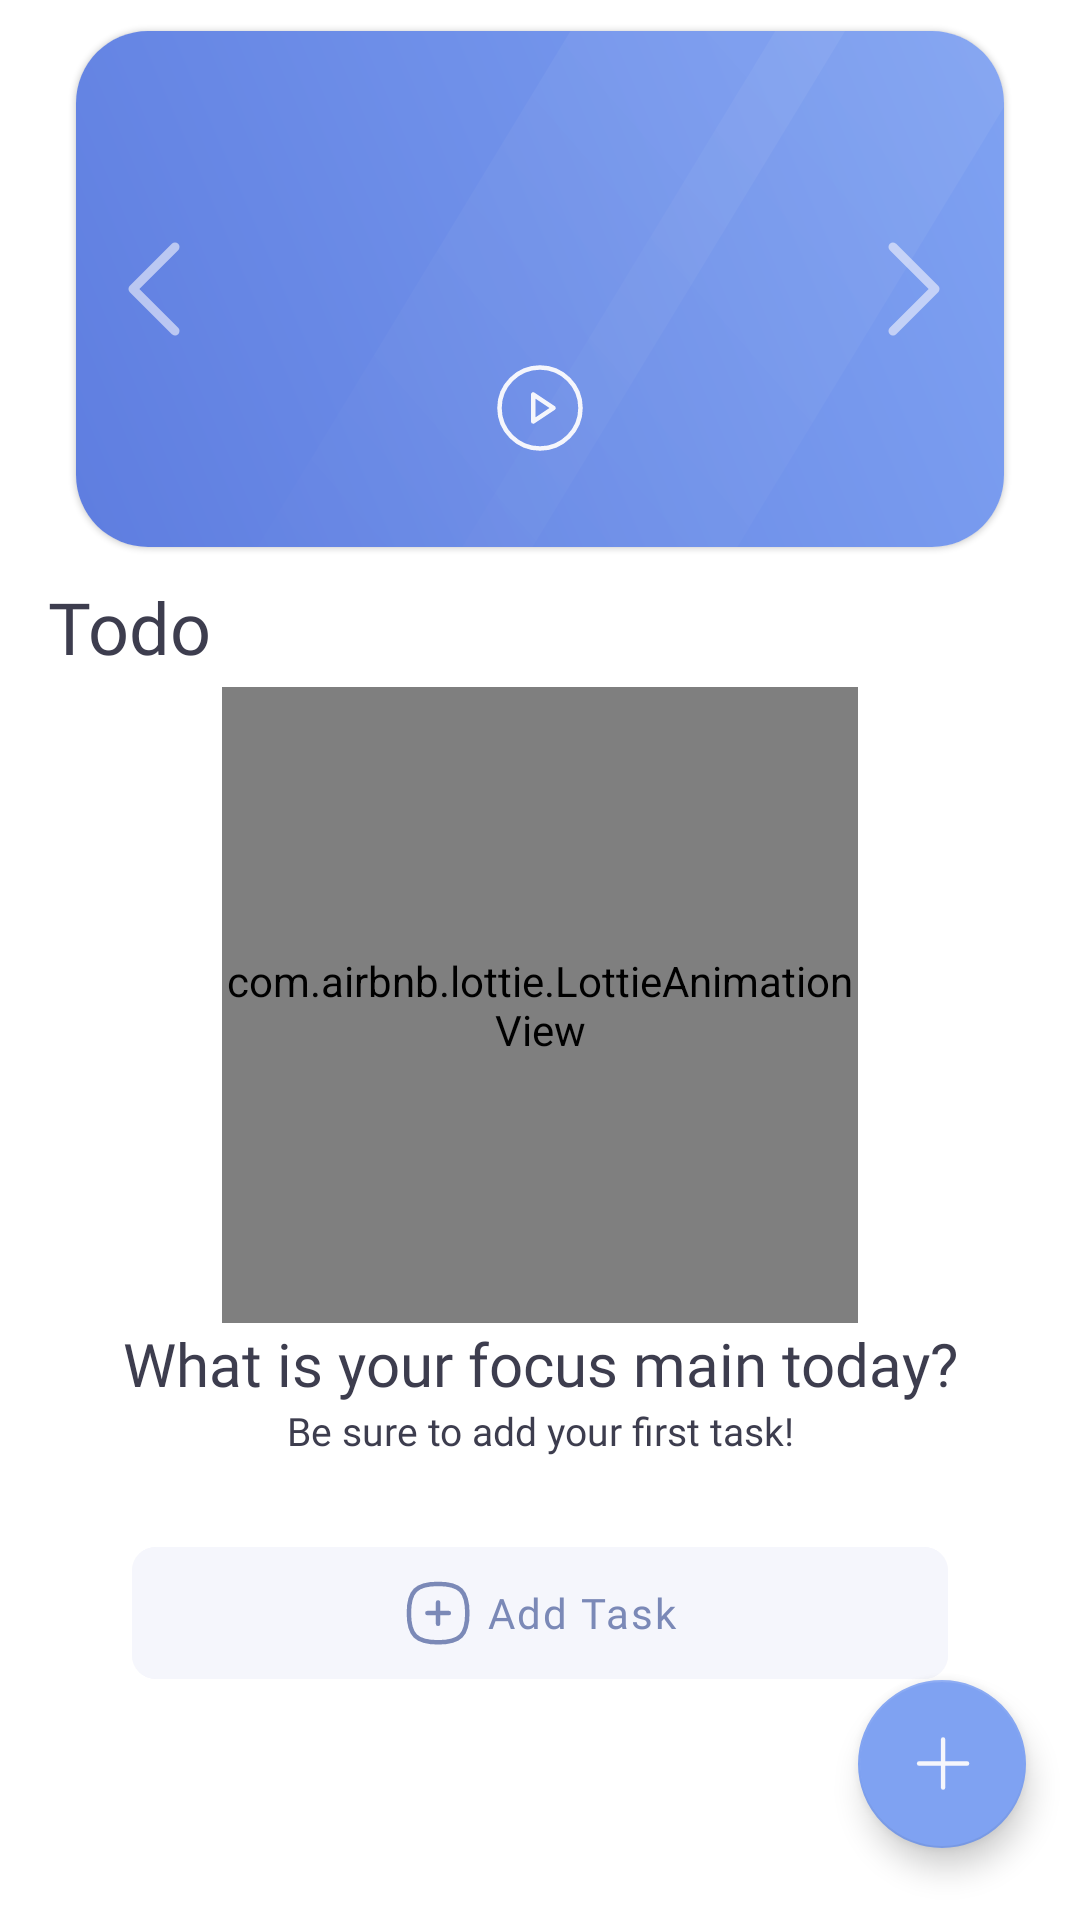

Layout XML and referenced resources for this Android screen:
<!-- AndroidManifest.xml: application theme Theme.NoteApp -->
<!-- res/layout/fragment_home.xml -->
<?xml version="1.0" encoding="utf-8"?>
<androidx.constraintlayout.widget.ConstraintLayout xmlns:android="http://schemas.android.com/apk/res/android"
    xmlns:app="http://schemas.android.com/apk/res-auto"
    xmlns:tools="http://schemas.android.com/tools"
    android:layout_width="match_parent"
    android:layout_height="match_parent"
    android:background="?colorSurface"
    tools:context=".ui.home.HomeFragment">

    <com.google.android.material.card.MaterialCardView
        android:id="@+id/timerCardView"
        android:layout_width="match_parent"
        android:layout_height="wrap_content"
        android:layout_marginStart="16dp"
        android:layout_marginEnd="16dp"
        app:cardCornerRadius="24dp"
        app:cardUseCompatPadding="true"
        app:layout_constraintEnd_toEndOf="parent"
        app:layout_constraintStart_toStartOf="parent"
        app:layout_constraintTop_toTopOf="parent">

        <androidx.constraintlayout.widget.ConstraintLayout
            android:layout_width="match_parent"
            android:layout_height="172dp"
            android:background="@drawable/ic_card_bg">

            <com.google.android.material.button.MaterialButton
                android:id="@+id/leftButton"
                style="?borderlessButtonStyle"
                android:layout_width="56dp"
                android:layout_height="0dp"
                android:alpha=".6"
                android:insetLeft="0dp"
                android:insetTop="0dp"
                android:insetRight="0dp"
                android:insetBottom="0dp"
                app:backgroundTint="@android:color/transparent"
                app:icon="@drawable/ic_arrow_left"
                app:iconGravity="textStart"
                app:iconTint="@color/white_app"
                app:layout_constraintBottom_toBottomOf="parent"
                app:layout_constraintStart_toStartOf="parent"
                app:layout_constraintTop_toTopOf="parent" />

            <com.google.android.material.button.MaterialButton
                android:id="@+id/rightButton"
                style="?borderlessButtonStyle"
                android:layout_width="56dp"
                android:layout_height="0dp"
                android:alpha=".6"
                android:insetLeft="0dp"
                android:insetTop="0dp"
                android:insetRight="0dp"
                android:insetBottom="0dp"
                app:backgroundTint="@android:color/transparent"
                app:icon="@drawable/ic_arrow_right"
                app:iconGravity="textStart"
                app:iconTint="@color/white_app"
                app:layout_constraintBottom_toBottomOf="parent"
                app:layout_constraintEnd_toEndOf="parent"
                app:layout_constraintTop_toTopOf="parent" />

            <TextView
                android:id="@+id/timerDisplayTextView"
                android:layout_width="wrap_content"
                android:layout_height="wrap_content"
                android:elevation="4dp"
                android:fontFamily="@font/inter_bold"
                android:textColor="@color/white_app"
                android:textSize="36sp"
                app:layout_constraintBottom_toTopOf="@id/statusTextView"
                app:layout_constraintEnd_toEndOf="parent"
                app:layout_constraintStart_toStartOf="parent"
                tools:text="25:00" />

            <TextView
                android:id="@+id/statusTextView"
                android:layout_width="wrap_content"
                android:layout_height="wrap_content"
                android:elevation="4dp"
                android:fontFamily="@font/poppins"
                android:textColor="@color/white_app"
                app:layout_constraintBottom_toBottomOf="parent"
                app:layout_constraintEnd_toEndOf="parent"
                app:layout_constraintStart_toStartOf="parent"
                app:layout_constraintTop_toTopOf="parent"
                tools:text="Break time" />

            <LinearLayout
                android:id="@+id/timerControlLayout"
                android:layout_width="wrap_content"
                android:layout_height="wrap_content"
                android:layout_marginTop="12dp"
                android:elevation="4dp"
                android:gravity="center_vertical"
                android:orientation="horizontal"
                app:layout_constraintEnd_toEndOf="parent"
                app:layout_constraintStart_toStartOf="parent"
                app:layout_constraintTop_toBottomOf="@id/statusTextView">

                <com.google.android.material.button.MaterialButton
                    android:id="@+id/startButton"
                    style="?borderlessButtonStyle"
                    android:layout_width="36dp"
                    android:layout_height="36dp"
                    android:insetLeft="0dp"
                    android:insetTop="0dp"
                    android:insetRight="0dp"
                    android:insetBottom="0dp"
                    android:padding="0dp"
                    app:backgroundTint="@android:color/transparent"
                    app:cornerRadius="18dp"
                    app:icon="@drawable/ic_playcircle"
                    app:iconGravity="start"
                    app:iconTint="@color/white_app" />

                <com.google.android.material.button.MaterialButton
                    android:id="@+id/resetButton"
                    android:layout_width="18dp"
                    android:layout_height="18dp"
                    android:layout_marginStart="8dp"
                    android:insetLeft="0dp"
                    android:insetTop="0dp"
                    android:insetRight="0dp"
                    android:insetBottom="0dp"
                    android:padding="0dp"
                    android:visibility="gone"
                    app:backgroundTint="@android:color/transparent"
                    app:icon="@drawable/ic_arrowscounterclockwise"
                    app:iconGravity="start"
                    app:iconTint="@color/white_app" />
            </LinearLayout>
        </androidx.constraintlayout.widget.ConstraintLayout>
    </com.google.android.material.card.MaterialCardView>


    <TextView
        android:id="@+id/todoTextView"
        android:layout_width="0dp"
        android:layout_height="wrap_content"
        android:layout_marginStart="16dp"
        android:layout_marginEnd="16dp"
        android:fontFamily="@font/inter_bold"
        android:text="Todo"
        android:textColor="?colorOnSurface"
        android:textSize="24sp"
        app:layout_constraintEnd_toEndOf="parent"
        app:layout_constraintStart_toStartOf="parent"
        app:layout_constraintTop_toBottomOf="@id/timerCardView" />

    <androidx.recyclerview.widget.RecyclerView
        android:id="@+id/taskRecyclerView"
        android:layout_width="0dp"
        android:layout_height="0dp"
        android:layout_margin="16dp"
        android:visibility="gone"
        app:layout_constraintBottom_toBottomOf="parent"
        app:layout_constraintEnd_toEndOf="parent"
        app:layout_constraintStart_toStartOf="parent"
        app:layout_constraintTop_toBottomOf="@id/todoTextView"
        tools:listitem="@layout/task_item" />

    <com.google.android.material.floatingactionbutton.FloatingActionButton
        android:id="@+id/addTaskFAB"
        android:layout_width="wrap_content"
        android:layout_height="wrap_content"
        android:layout_margin="6dp"
        android:src="@drawable/ic_plusbutton"
        app:backgroundTint="@color/light_blue_app"
        app:layout_constraintBottom_toBottomOf="parent"
        app:layout_constraintEnd_toEndOf="parent"
        app:tint="@color/white_app"
        app:useCompatPadding="true" />

    <include
        android:id="@+id/emptyState"
        layout="@layout/empty_state"
        android:layout_width="match_parent"
        android:layout_height="wrap_content"
        android:layout_marginStart="16dp"
        android:layout_marginEnd="16dp"
        app:layout_constraintEnd_toEndOf="parent"
        app:layout_constraintStart_toStartOf="parent"
        app:layout_constraintTop_toBottomOf="@id/todoTextView" />

</androidx.constraintlayout.widget.ConstraintLayout>
<!-- res/layout/task_item.xml (included above) -->
<?xml version="1.0" encoding="utf-8"?>
<androidx.constraintlayout.widget.ConstraintLayout xmlns:android="http://schemas.android.com/apk/res/android"
    xmlns:app="http://schemas.android.com/apk/res-auto"
    xmlns:tools="http://schemas.android.com/tools"
    android:layout_width="match_parent"
    android:layout_height="wrap_content"
    android:paddingTop="12dp"
    android:paddingBottom="12dp">

    <ImageView
        android:id="@+id/checkboxImageView"
        android:layout_width="wrap_content"
        android:layout_height="wrap_content"
        android:padding="14dp"
        android:src="@drawable/ic_tick_square_disabled"
        app:layout_constraintStart_toStartOf="parent"
        app:layout_constraintTop_toTopOf="parent"
        app:tint="?colorOnSurface" />

    <com.google.android.material.card.MaterialCardView
        android:id="@+id/taskCardView"
        android:layout_width="0dp"
        android:layout_height="wrap_content"
        android:layout_marginEnd="12dp"
        app:cardBackgroundColor="@color/taskBackground"
        app:cardCornerRadius="8dp"
        app:cardElevation="0dp"
        app:layout_constraintBottom_toBottomOf="parent"
        app:layout_constraintEnd_toEndOf="parent"
        app:layout_constraintStart_toEndOf="@id/checkboxImageView"
        app:layout_constraintTop_toTopOf="parent">

        <androidx.constraintlayout.widget.ConstraintLayout
            android:id="@+id/taskLayout"
            android:layout_width="match_parent"
            android:layout_height="wrap_content">

            <com.google.android.material.card.MaterialCardView
                android:id="@+id/taskLevelIcon"
                android:layout_width="4dp"
                android:layout_height="24dp"
                android:layout_marginStart="8dp"
                android:layout_marginTop="12dp"
                app:cardBackgroundColor="@color/dark_blue_app"
                app:cardCornerRadius="2dp"
                app:layout_constraintStart_toStartOf="parent"
                app:layout_constraintTop_toTopOf="parent" />

            <TextView
                android:id="@+id/taskTextView"
                android:layout_width="0dp"
                android:layout_height="wrap_content"
                android:layout_marginStart="8dp"
                android:layout_marginTop="12dp"
                android:ellipsize="end"
                android:fontFamily="@font/poppins"
                android:maxLines="1"
                android:textColor="?colorOnSurface"
                app:layout_constraintEnd_toStartOf="@id/dotsImageView"
                app:layout_constraintStart_toEndOf="@id/taskLevelIcon"
                app:layout_constraintTop_toTopOf="parent"
                tools:text="Dummy task" />

            <TextView
                android:id="@+id/taskDescTextView"
                android:layout_width="0dp"
                android:layout_height="wrap_content"
                android:layout_marginBottom="12dp"
                android:ellipsize="end"
                android:fontFamily="@font/poppins"
                android:maxLines="3"
                android:textColor="?colorOnSurface"
                android:textSize="12sp"
                android:visibility="gone"
                app:layout_constraintBottom_toBottomOf="parent"
                app:layout_constraintEnd_toEndOf="@id/taskTextView"
                app:layout_constraintStart_toStartOf="@id/taskTextView"
                app:layout_constraintTop_toBottomOf="@id/taskTextView"
                tools:text="Dummy task desc" />

            <ImageView
                android:id="@+id/dotsImageView"
                android:layout_width="wrap_content"
                android:layout_height="wrap_content"
                android:layout_marginTop="12dp"
                android:layout_marginEnd="8dp"
                android:layout_marginBottom="12dp"
                android:src="@drawable/ic_baseline_clear_24"
                app:layout_constraintBottom_toBottomOf="parent"
                app:layout_constraintEnd_toEndOf="parent"
                app:layout_constraintTop_toTopOf="parent"
                app:tint="@color/dark_grey_app" />
        </androidx.constraintlayout.widget.ConstraintLayout>
    </com.google.android.material.card.MaterialCardView>
</androidx.constraintlayout.widget.ConstraintLayout>
<!-- res/layout/empty_state.xml (included above) -->
<?xml version="1.0" encoding="utf-8"?>
<LinearLayout xmlns:android="http://schemas.android.com/apk/res/android"
    xmlns:app="http://schemas.android.com/apk/res-auto"
    android:layout_width="match_parent"
    android:layout_height="wrap_content"
    android:gravity="center_horizontal"
    android:background="?colorSurface"
    android:orientation="vertical"
    android:padding="4dp">

    <com.airbnb.lottie.LottieAnimationView
        android:layout_width="212dp"
        android:layout_height="212dp"
        app:lottie_autoPlay="true"
        app:lottie_loop="true"
        app:lottie_rawRes="@raw/empty_state" />

    <TextView
        android:id="@+id/titleTextView"
        android:layout_width="match_parent"
        android:layout_height="wrap_content"
        android:fontFamily="@font/inter_bold"
        android:text="What is your focus main today?"
        android:textAlignment="center"
        android:textColor="?colorOnSurface"
        android:textSize="20sp" />

    <TextView
        android:id="@+id/descTextView"
        android:layout_width="match_parent"
        android:layout_height="wrap_content"
        android:fontFamily="@font/poppins"
        android:text="Be sure to add your first task!"
        android:textAlignment="center"
        android:textColor="?colorOnSurface"
        android:textSize="13sp" />

    <com.google.android.material.button.MaterialButton
        android:id="@+id/addTaskButton"
        style="?borderlessButtonStyle"
        android:layout_width="match_parent"
        android:layout_height="56dp"
        android:layout_marginStart="24dp"
        android:layout_marginTop="24dp"
        android:layout_marginEnd="24dp"
        android:fontFamily="@font/inter_bold"
        android:letterSpacing=".05"
        android:text="Add Task"
        android:textAllCaps="false"
        android:textColor="@color/dark_grey_app"
        app:backgroundTint="@color/white_app"
        app:cornerRadius="8dp"
        app:icon="@drawable/ic_plus"
        app:iconGravity="textStart"
        app:iconTint="@color/dark_grey_app" />

</LinearLayout>
<!-- resources referenced by this layout -->
<resources>
  <color name="dark_blue_app">#FF5F7EE0</color>
  <color name="dark_grey_app">#FF7B89B7</color>
  <color name="light_blue_app">#FF7FA2F2</color>
  <color name="taskBackground">#3DD4DCF4</color>
  <color name="white_app">#FFF5F6FC</color>
  <!-- drawable ic_arrow_left (drawable) -->
  <vector xmlns:android="http://schemas.android.com/apk/res/android"
      android:width="48dp"
      android:height="48dp"
      android:viewportWidth="48"
      android:viewportHeight="48">
    <path
        android:pathData="M32.0607,8.9393C32.5932,9.4719 32.6416,10.3052 32.2059,10.8924L32.0607,11.0607L19.122,24L32.0607,36.9393C32.5932,37.4719 32.6416,38.3052 32.2059,38.8924L32.0607,39.0607C31.5281,39.5932 30.6948,39.6416 30.1076,39.2059L29.9393,39.0607L15.9393,25.0607C15.4068,24.5281 15.3584,23.6948 15.7941,23.1076L15.9393,22.9393L29.9393,8.9393C30.5251,8.3535 31.4749,8.3535 32.0607,8.9393Z"
        android:fillColor="#F5F6FC"/>
  </vector>
  <!-- drawable ic_arrow_right (drawable) -->
  <vector xmlns:android="http://schemas.android.com/apk/res/android"
      android:width="48dp"
      android:height="48dp"
      android:viewportWidth="48"
      android:viewportHeight="48">
    <path
        android:pathData="M15.9393,39.0607C15.4068,38.5281 15.3584,37.6948 15.7941,37.1076L15.9393,36.9393L28.878,24L15.9393,11.0607C15.4068,10.5281 15.3584,9.6948 15.7941,9.1076L15.9393,8.9393C16.4719,8.4068 17.3052,8.3584 17.8924,8.7941L18.0607,8.9393L32.0607,22.9393C32.5932,23.4719 32.6416,24.3052 32.2059,24.8924L32.0607,25.0607L18.0607,39.0607C17.4749,39.6464 16.5251,39.6464 15.9393,39.0607Z"
        android:fillColor="#F5F6FC"/>
  </vector>
  <!-- drawable ic_playcircle (drawable) -->
  <vector xmlns:android="http://schemas.android.com/apk/res/android"
      android:width="36dp"
      android:height="36dp"
      android:viewportWidth="36"
      android:viewportHeight="36">
    <path
        android:pathData="M18,31.5C25.4558,31.5 31.5,25.4558 31.5,18C31.5,10.5442 25.4558,4.5 18,4.5C10.5442,4.5 4.5,10.5442 4.5,18C4.5,25.4558 10.5442,31.5 18,31.5Z"
        android:strokeWidth="1.5"
        android:fillColor="#00000000"
        android:strokeColor="#F5F6FC"/>
    <path
        android:pathData="M22.5,18L15.75,13.5V22.5L22.5,18Z"
        android:strokeLineJoin="round"
        android:strokeWidth="1.5"
        android:fillColor="#00000000"
        android:strokeColor="#F5F6FC"
        android:strokeLineCap="round"/>
  </vector>
  <!-- drawable ic_plusbutton (drawable) -->
  <vector android:height="32dp" android:viewportHeight="33"
      android:viewportWidth="33" android:width="32dp" xmlns:android="http://schemas.android.com/apk/res/android">
      <path android:fillColor="#00000000"
          android:pathData="M5.9952,16.2911H27.9952"
          android:strokeColor="#F5F6FC" android:strokeLineCap="round"
          android:strokeLineJoin="round" android:strokeWidth="2"/>
      <path android:fillColor="#00000000"
          android:pathData="M16.9952,5.2912V27.2912"
          android:strokeColor="#F5F6FC" android:strokeLineCap="round"
          android:strokeLineJoin="round" android:strokeWidth="2"/>
  </vector>
  <!-- drawable ic_tick_square_disabled (drawable) -->
  <vector xmlns:android="http://schemas.android.com/apk/res/android"
      android:width="24dp"
      android:height="24dp"
      android:viewportWidth="24"
      android:viewportHeight="24">
    <path
        android:pathData="M2.7498,12.0001C2.7498,18.9371 5.0628,21.2501 11.9998,21.2501C18.9368,21.2501 21.2498,18.9371 21.2498,12.0001C21.2498,5.0631 18.9368,2.7501 11.9998,2.7501C5.0628,2.7501 2.7498,5.0631 2.7498,12.0001Z"
        android:strokeLineJoin="round"
        android:strokeWidth="1.5"
        android:fillColor="#00000000"
        android:fillType="evenOdd"
        android:strokeColor="#3D3D4E"
        android:strokeLineCap="round"/>
  </vector>
  <color name="black_app">#FF3D3D4E</color>
  <color name="teal_700">#FF018786</color>
  <color name="black">#FF000000</color>
  <color name="white">#FFFFFFFF</color>
</resources>
